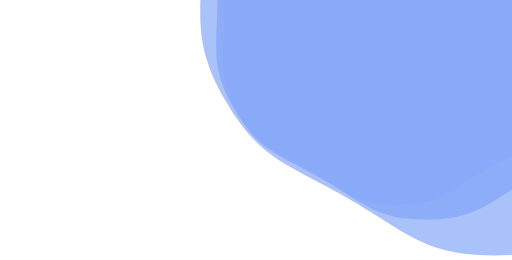
t = 0.00 s
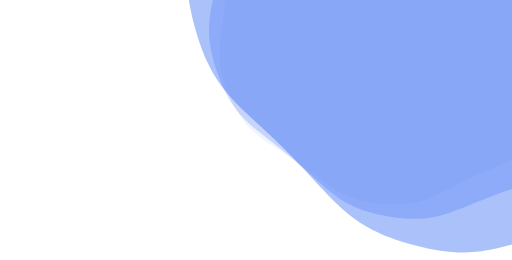
t = 4.17 s
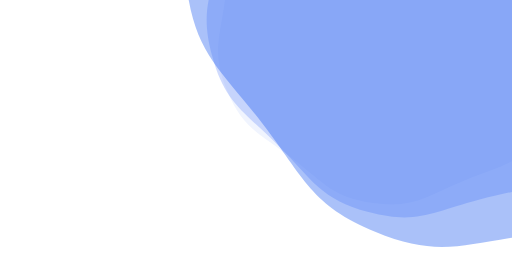
t = 6.25 s
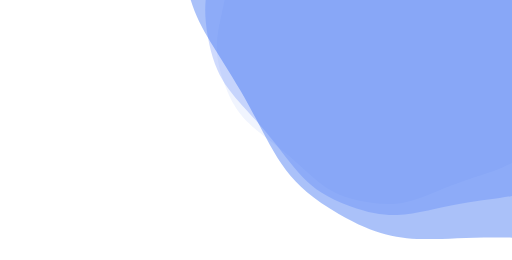
t = 8.33 s

The animated SVG that drew these frames (rendered in a browser with its animation timeline set to each time). Animation: 3 SMIL elements (animateTransform=3); frames cover the first 8.33 s, repeats indefinitely.

<?xml version="1.0" encoding="utf-8"?>
<svg xmlns="http://www.w3.org/2000/svg" xmlns:xlink="http://www.w3.org/1999/xlink" style="margin: auto; background: rgb(255, 255, 255); display: block; z-index: 1; position: relative; shape-rendering: auto;" width="1440" height="732" preserveAspectRatio="xMidYMid" viewBox="0 0 1440 732">
<g transform="translate(720,366) scale(1,1) translate(-720,-366)"><g transform="translate(1118.2381262373478,57.094844958899955) scale(100)" opacity="0.4">
  <path d="M4.888799999999999 0 C4.888799999999999 1.1591999999999998 5.075311076125778 1.591703351933078 4.495711076125778 2.5955999999999992 S3.448296648066921 3.6542249940213622 2.4444 4.233824994021362 S1.1592 5.191199999999999 3.1786932318668695e-16 5.191199999999999 S-1.4405033519330774 4.8134249940213625 -2.4443999999999986 4.233824994021363 S-3.9161110761257767 3.599496648066922 -4.495711076125777 2.5956000000000015 S-4.888799999999999 1.1592000000000005 -4.888799999999999 5.987053271671579e-16 S-5.075311076125778 -1.591703351933077 -4.495711076125779 -2.5955999999999984 S-3.448296648066923 -3.654224994021362 -2.4444000000000017 -4.233824994021362 S-1.1592000000000007 -5.191199999999999 -9.536079695600609e-16 -5.191199999999999 S1.4405033519330748 -4.813424994021364 2.4443999999999964 -4.233824994021365 S3.9161110761257754 -3.5994966480669226 4.495711076125776 -2.595600000000002 S4.888799999999999 -1.159200000000001 4.888799999999999 -1.1974106543343157e-15" fill="#dae4fd" stroke-width="0">
    <animateTransform attributeName="transform" type="rotate" dur="50s" repeatCount="indefinite" values="0;60"></animateTransform>
  </path>
</g><g transform="translate(1197.8857514848175,-4.686186049320099) scale(100)" opacity="0.4">
  <path d="M5.866559999999999 0 C5.866559999999999 1.3910399999999996 6.090373291350932 1.910044022319694 5.394853291350933 3.1147199999999993 S4.1379559776803045 4.385069992825635 2.93328 5.080589992825635 S1.39104 6.229439999999999 3.814431878240244e-16 6.229439999999999 S-1.7286040223196928 5.776109992825635 -2.933279999999998 5.080589992825636 S-4.699333291350932 4.319395977680307 -5.394853291350932 3.114720000000002 S-5.866559999999999 1.3910400000000003 -5.866559999999999 7.184463926005896e-16 S-6.090373291350933 -1.9100440223196924 -5.394853291350934 -3.114719999999998 S-4.137955977680307 -4.385069992825635 -2.933280000000002 -5.080589992825635 S-1.3910400000000007 -6.229439999999999 -1.144329563472073e-15 -6.229439999999999 S1.7286040223196897 -5.776109992825637 2.9332799999999954 -5.0805899928256375 S4.699333291350931 -4.3193959776803075 5.394853291350931 -3.1147200000000024 S5.866559999999999 -1.391040000000001 5.866559999999999 -1.4368927852011791e-15" fill="#89a5fb" stroke-width="0">
    <animateTransform attributeName="transform" type="rotate" dur="25s" repeatCount="indefinite" values="0;60"></animateTransform>
  </path>
</g><g transform="translate(1389.0400520787446,-152.9606604690481) scale(100)" opacity="0.4">
  <path d="M8.213183999999998 0 C8.213183999999998 1.9474559999999994 8.526522607891305 2.6740616312475707 7.552794607891306 4.360607999999998 S5.793138368752427 6.139097989955889 4.106592 7.112825989955889 S1.9474559999999999 8.721215999999998 5.34020462953634e-16 8.721215999999998 S-2.4200456312475698 8.086553989955888 -4.106591999999997 7.11282598995589 S-6.579066607891304 6.0471543687524285 -7.552794607891304 4.360608000000002 S-8.213183999999998 1.9474560000000005 -8.213183999999998 1.0058249496408253e-15 S-8.526522607891305 -2.674061631247569 -7.552794607891307 -4.3606079999999965 S-5.793138368752429 -6.1390979899558875 -4.106592000000003 -7.112825989955888 S-1.947456000000001 -8.721215999999998 -1.602061388860902e-15 -8.721215999999998 S2.4200456312475658 -8.08655398995589 4.106591999999994 -7.112825989955892 S6.579066607891303 -6.047154368752429 7.552794607891303 -4.360608000000003 S8.213183999999998 -1.9474560000000014 8.213183999999998 -2.0116498992816505e-15" fill="#2c66f2" stroke-width="0">
    <animateTransform attributeName="transform" type="rotate" dur="16.666666666666668s" repeatCount="indefinite" values="0;60"></animateTransform>
  </path>
</g></g>
</svg>
